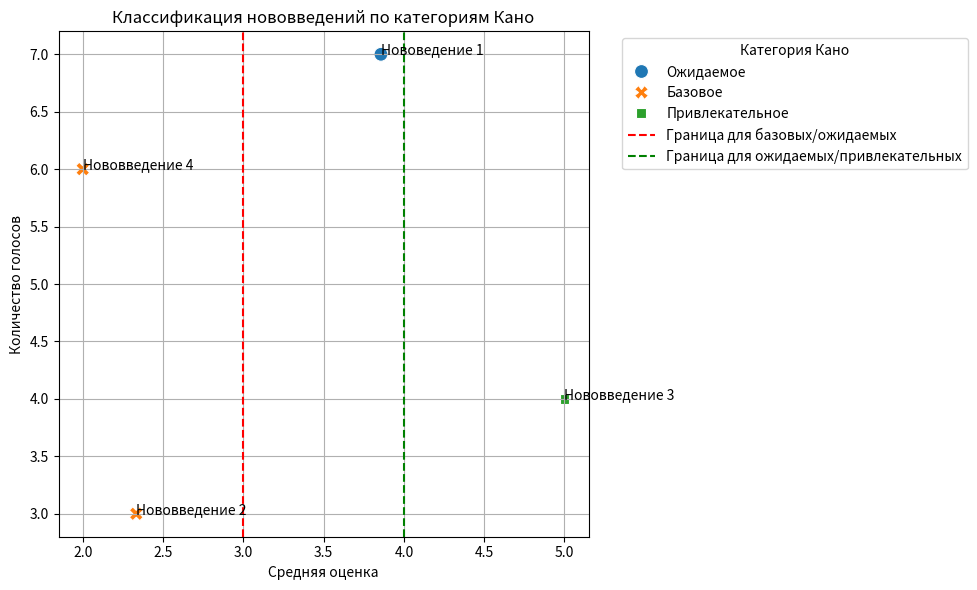

Generate this figure with matplotlib:
import pandas as pd
import seaborn as sns
import matplotlib.pyplot as plt

def categorize_kano_and_plot(innovations):
    """
    Функция для классификации нововведений по категориям Кано на основе оценок пользователей
    и отображения их на координатной плоскости.
    
    :param innovations: Словарь с нововведениями, где ключом является название нововведения,
                        а значением - список оценок пользователей.
    :return: Словарь с нововведения, их средней оценкой и категорией Кано.
    """
    
    results = []
    
    for innovation, ratings in innovations.items():
        average_rating = sum(ratings) / len(ratings)
        
        # Определяем категорию Кано
        if average_rating < 3:
            category = "Базовое"
        elif 3 <= average_rating < 4:
            category = "Ожидаемое"
        elif 4 <= average_rating <= 5:
            category = "Привлекательное"
        else:
            category = "Необязательное"  # В случае, если оценки выходят за пределы 1-5
        
        results.append({
            "Нововведение": innovation,
            "Средняя оценка": average_rating,
            "Категория Кано": category,
            "Количество голосов": len(ratings)
        })
    
    # Преобразуем результаты в DataFrame
    df = pd.DataFrame(results)
    
    # Визуализация с использованием Seaborn
    plt.figure(figsize=(10, 6))
    sns.scatterplot(data=df, x="Средняя оценка", y="Количество голосов", hue="Категория Кано", style="Категория Кано", s=100)
    
    # Добавляем подписи для точек
    for i in range(df.shape[0]):
        plt.text(df["Средняя оценка"].iloc[i], df["Количество голосов"].iloc[i], 
                 df["Нововведение"].iloc[i], horizontalalignment='left', size='medium', color='black')
    
    plt.axvline(x=3, color='r', linestyle='--', label='Граница для базовых/ожидаемых')
    plt.axvline(x=4, color='g', linestyle='--', label='Граница для ожидаемых/привлекательных')
    
    plt.title("Классификация нововведений по категориям Кано")
    plt.xlabel("Средняя оценка")
    plt.ylabel("Количество голосов")
    plt.legend(title="Категория Кано", bbox_to_anchor=(1.05, 1), loc='upper left')
    plt.grid()
    plt.tight_layout()
    plt.show()
    
    return results

# Пример данных
innovations_data = {
    "Нововедение 1": [5, 4, 5, 4, 5, 2, 2],
    "Нововведение 2": [2, 2, 3],
    "Нововведение 3": [5,5,5,5],
    "Нововведение 4": [2,2,2,2,2,2]
}

# Вызываем функцию
kano_results = categorize_kano_and_plot(innovations_data)

# Печатаем результаты
for result in kano_results:
    print(f"{result['Нововведение']}: Средняя оценка = {result['Средняя оценка']:.2f}, Категория = {result['Категория Кано']}, Количество голосов = {result['Количество голосов']}")
